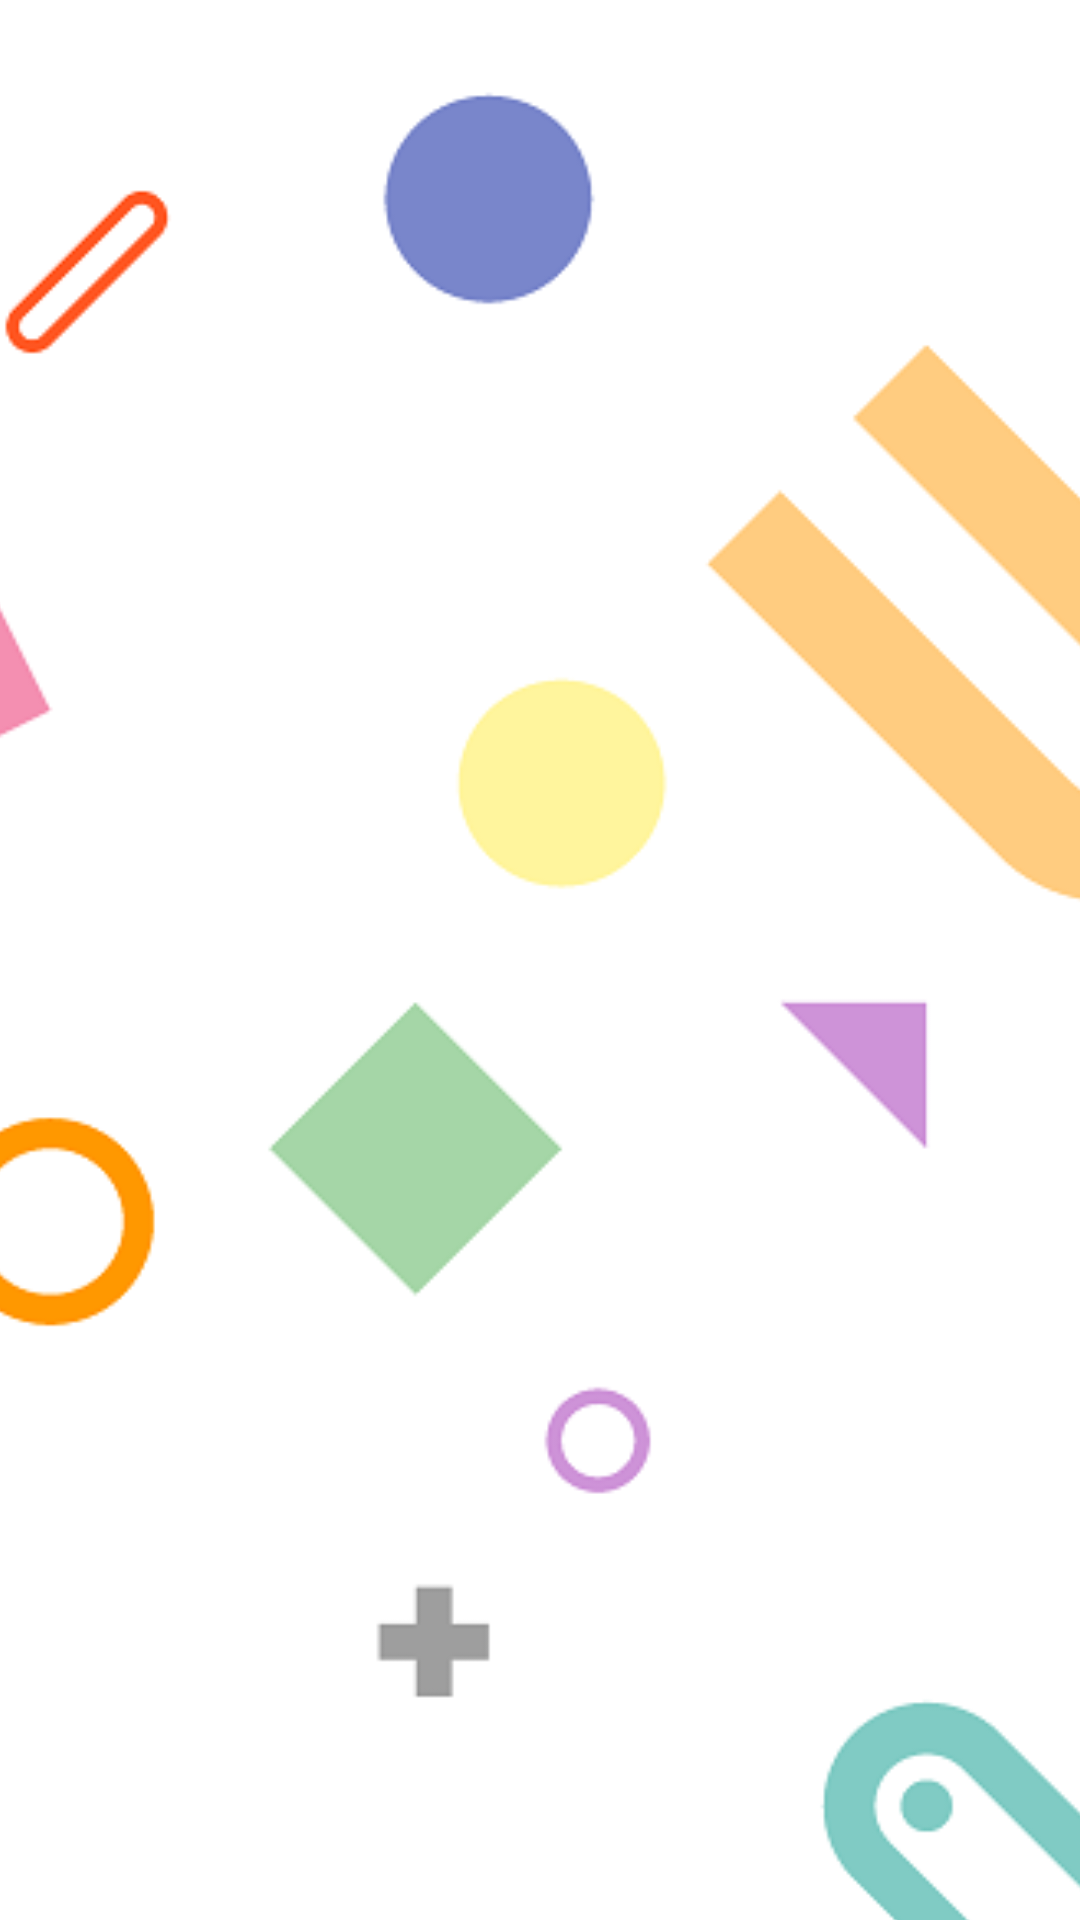

Write the Android layout XML for this screen, with the resource values it uses.
<!-- AndroidManifest.xml: application theme AppTheme -->
<!-- res/layout/activity_splash.xml -->
<?xml version="1.0" encoding="utf-8"?>
<LinearLayout
    xmlns:android="http://schemas.android.com/apk/res/android"
    android:layout_width="match_parent"
    android:layout_height="match_parent">
    <ImageView
        android:id="@+id/imageView"
        android:scaleX="1.5"
        android:scaleY="1.5"
        android:layout_width="match_parent"
        android:layout_height="match_parent"
        android:scaleType="centerCrop"
        android:src="@mipmap/ic_splash"/>
</LinearLayout>
<!-- resources referenced by this layout -->
<resources>
  <!-- mipmap ic_splash: jpg bitmap (mipmap-mdpi, 30592 bytes) -->
  <style name="AppTheme" parent="Theme.AppCompat.Light.NoActionBar">
          
          <item name="colorPrimary">@color/colorPrimary</item>
          <item name="colorPrimaryDark">@color/colorPrimaryDark</item>
          <item name="colorAccent">@color/colorAccent</item>
      </style>
  <color name="colorPrimary">#ff3124</color>
  <color name="colorPrimaryDark">#3700B3</color>
  <color name="colorAccent">#03DAC5</color>
</resources>
